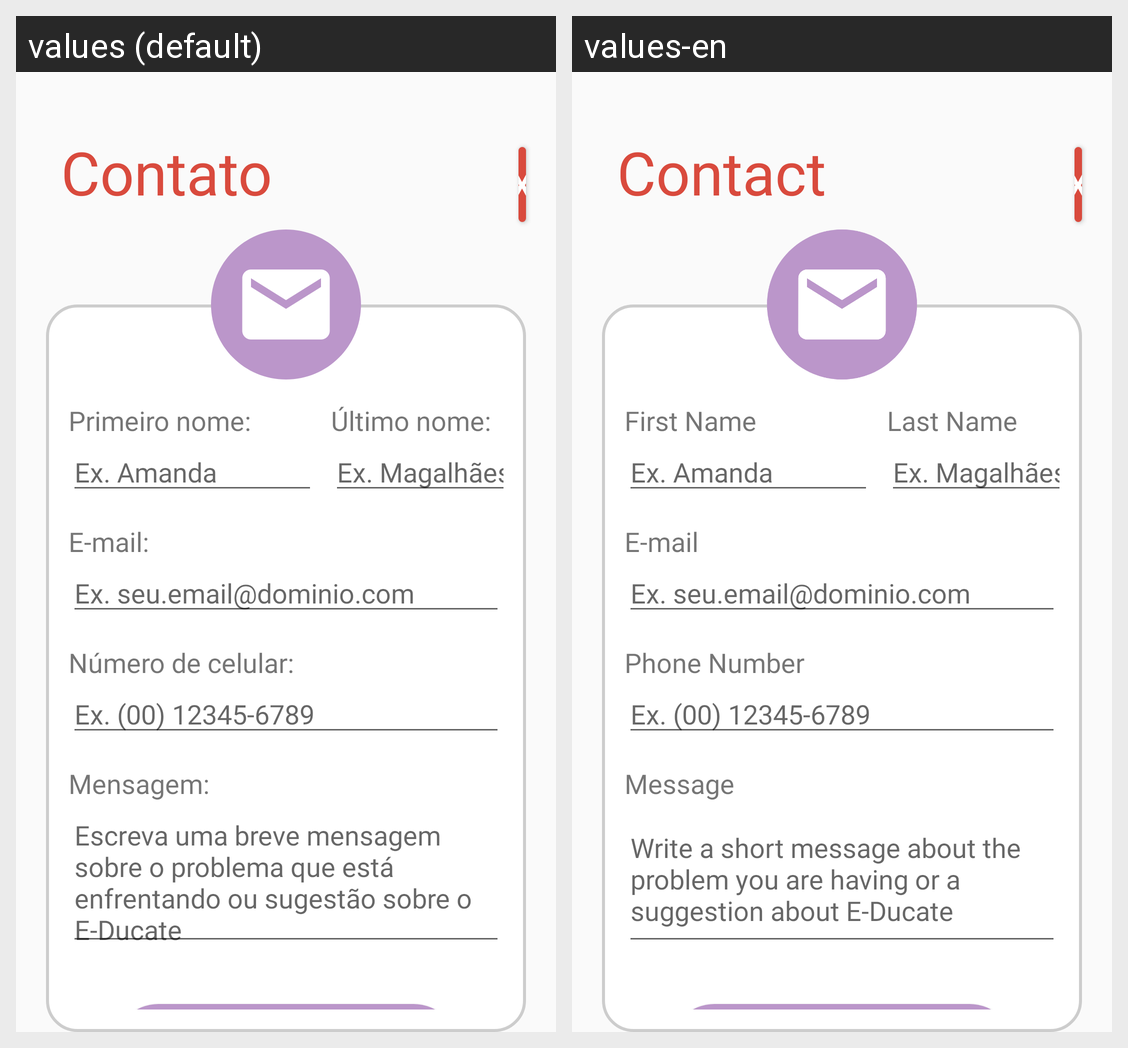

The Android screen above is rendered under two locales of the same app. Produce the string resources it draws, with the default and per-locale values.
Android screen res/layout/fragment_contato.xml rendered under 2 locales, left to right: values (default), values-en. Device: Nexus 5 (rendered at 1080×1920; each locale shown at half size, 540×960, under a caption strip naming it); theme Theme.EDucate.
Strings drawn on this screen, with the default value and each locale's value (text and hints the layout hard-codes, and strings that could not be matched under every locale, appear in the picture but are not listed):

contato
  values: Contato
  values-en: Contact

botao_fechar
  values: X
  values-en: X

primeiro_nome
  values: Primeiro nome:
  values-en: First Name

ex_primeiro_nome_contato
  values: Ex. Amanda
  values-en: Ex. Amanda

ultimo_nome
  values: Último nome:
  values-en: Last Name

ex_ultimo_nome_contato
  values: Ex. Magalhães
  values-en: Ex. Magalhães

email_contato
  values: E-mail:
  values-en: E-mail

ex_email_contato
  values: Ex. seu.email@dominio.com
  values-en: Ex. seu.email@dominio.com

numero_celular_contato
  values: Número de celular:
  values-en: Phone Number

ex_nro_celular_contato
  values: Ex. (00) 12345-6789
  values-en: Ex. (00) 12345-6789

mensagem_contato
  values: Mensagem:
  values-en: Message

ex_mensagem_contato
  values: Escreva uma breve mensagem sobre o problema que está enfrentando ou sugestão sobre o E-Ducate
  values-en: Write a short message about the problem you are having or a suggestion about E-Ducate
